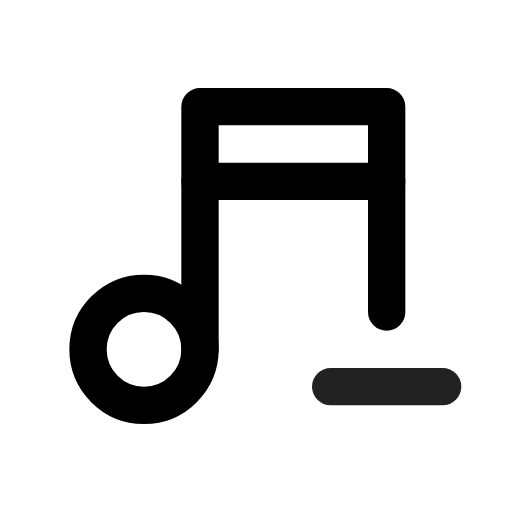
t = 0.00 s
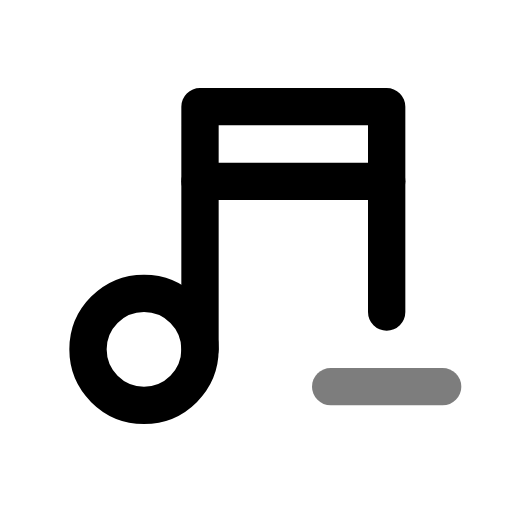
t = 0.49 s
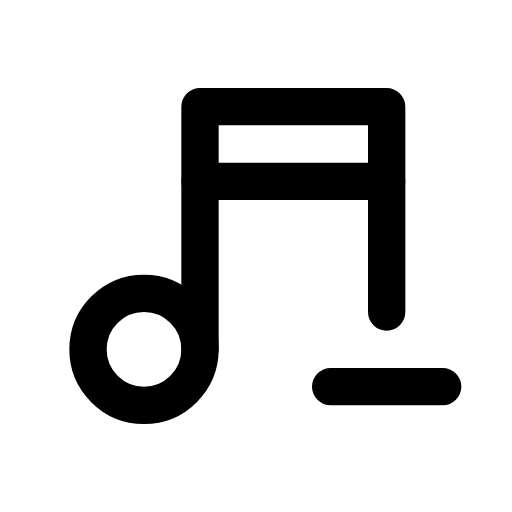
t = 0.90 s
t = 1.26 s: frame unchanged from t = 0.90 s, image omitted
t = 2.06 s: frame unchanged from t = 0.90 s, image omitted
t = 2.45 s: frame unchanged from t = 0.90 s, image omitted

The animated SVG that drew these frames (rendered in a browser with its animation timeline set to each time). Animation: 1 CSS @keyframes rule; one cycle of 2.85 s, repeats indefinitely.

<svg xmlns="http://www.w3.org/2000/svg" width="24" height="24" fill="none" stroke="currentColor" stroke-linecap="round" stroke-linejoin="round" stroke-width="2" viewBox="0 0 24 24">
    <!-- Generated by scripts/icon-expansion/generate.mjs -->
    <!-- Adapted from Tabler Icons 3.34.1.
MIT License

Copyright (c) 2020-2024 Paweł Kuna

Permission is hereby granted, free of charge, to any person obtaining a copy
of this software and associated documentation files (the "Software"), to deal
in the Software without restriction, including without limitation the rights
to use, copy, modify, merge, publish, distribute, sublicense, and/or sell
copies of the Software, and to permit persons to whom the Software is
furnished to do so, subject to the following conditions:

The above copyright notice and this permission notice shall be included in all
copies or substantial portions of the Software.

THE SOFTWARE IS PROVIDED "AS IS", WITHOUT WARRANTY OF ANY KIND, EXPRESS OR
IMPLIED, INCLUDING BUT NOT LIMITED TO THE WARRANTIES OF MERCHANTABILITY,
FITNESS FOR A PARTICULAR PURPOSE AND NONINFRINGEMENT. IN NO EVENT SHALL THE
AUTHORS OR COPYRIGHT HOLDERS BE LIABLE FOR ANY CLAIM, DAMAGES OR OTHER
LIABILITY, WHETHER IN AN ACTION OF CONTRACT, TORT OR OTHERWISE, ARISING FROM,
OUT OF OR IN CONNECTION WITH THE SOFTWARE OR THE USE OR OTHER DEALINGS IN THE
SOFTWARE. -->
    <style>
        @media (prefers-reduced-motion: no-preference) {
            @keyframes ira-exp-pulse { 0%, 100% { opacity: 1; } 22% { opacity: .45; } 40% { opacity: 1; } }
            [data-ira-motion="music-minus"] { transform-box: fill-box; transform-origin: center; animation: ira-exp-pulse 2.65s ease-in-out -0.2s infinite; }
        }
    </style>
    <g transform="translate(1.5 1.5) scale(.875)"><path d="M3 17a3 3 0 1 0 6 0a3 3 0 0 0 -6 0"/><path d="M9 17v-13h10v11"/><path d="M9 8h10"/></g>
    <g data-ira-motion="music-minus"><g transform="translate(1.5 1.5) scale(.875)"><path d="M16 19h6"/></g></g>
</svg>
